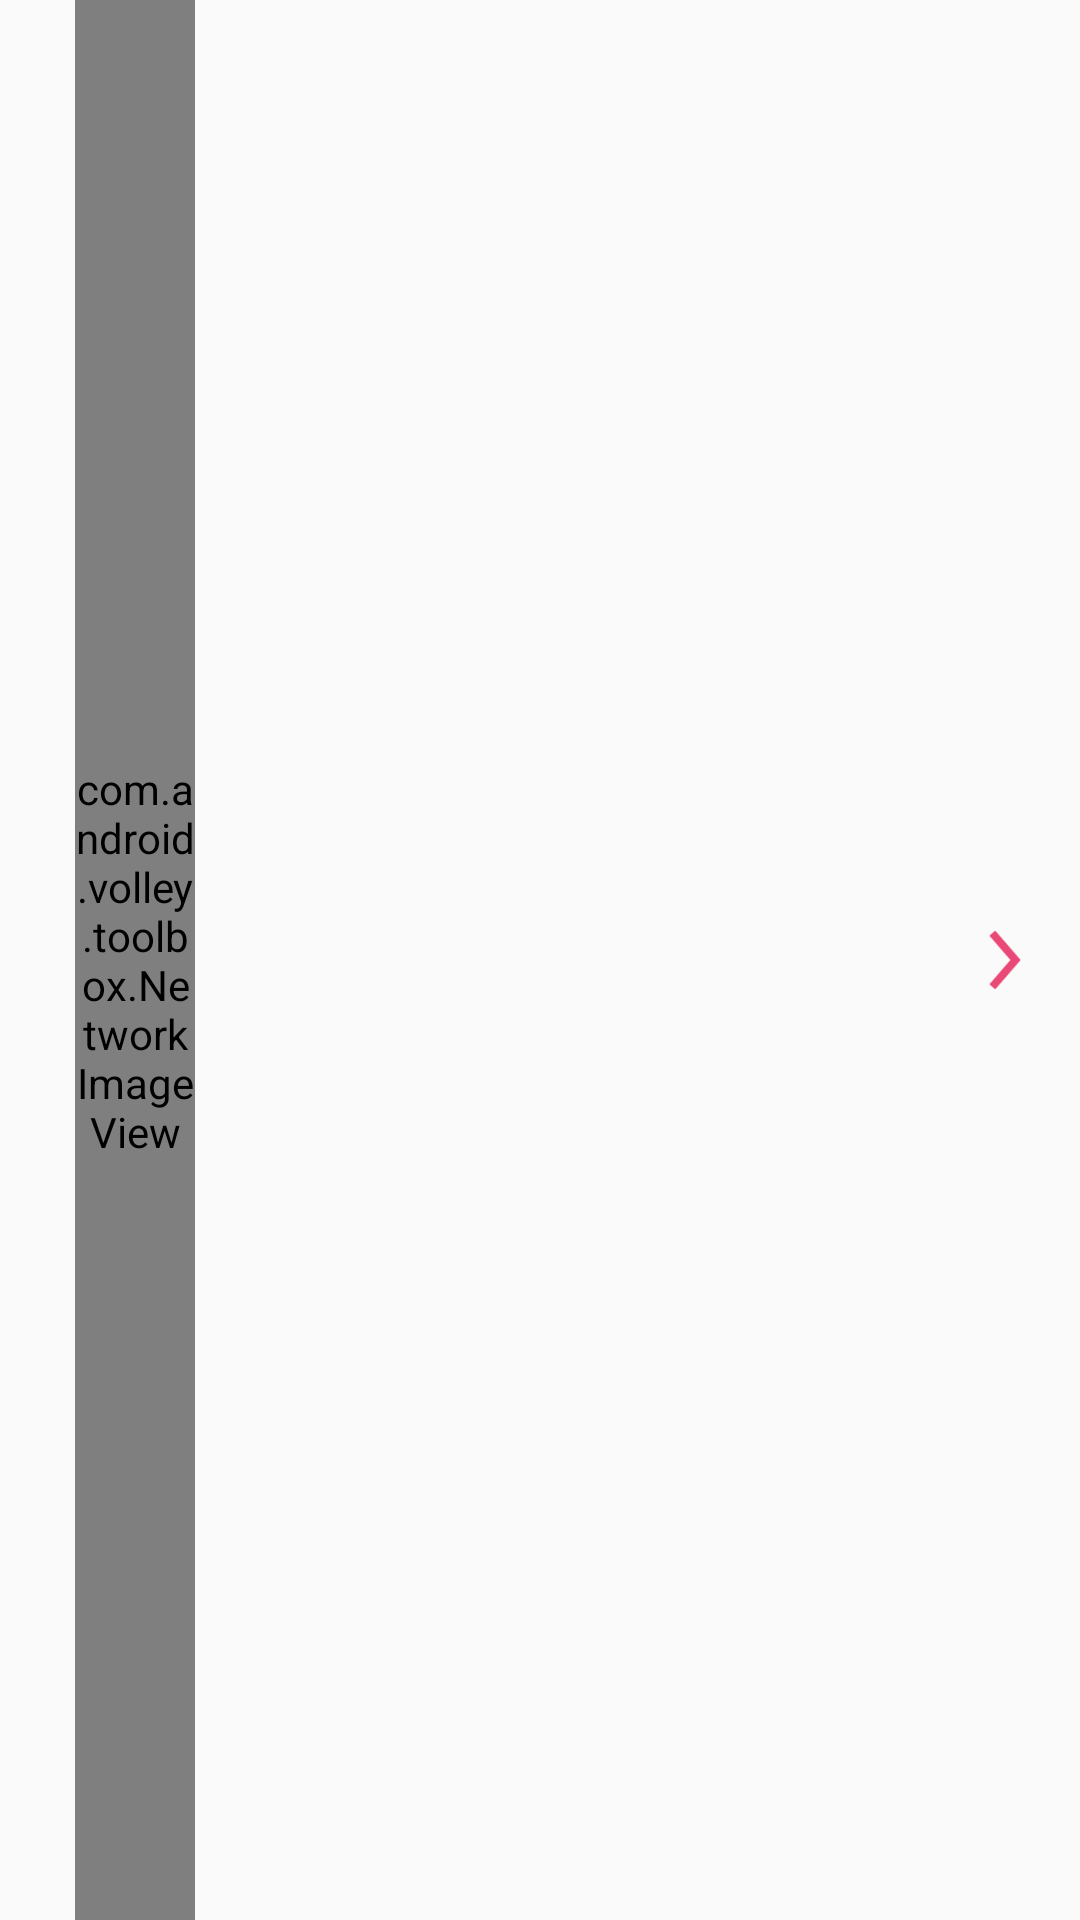

The Android layout XML behind this screen, and the referenced resources:
<!-- AndroidManifest.xml: application theme AppTheme -->
<!-- res/layout/check_all_row.xml -->
<?xml version="1.0" encoding="utf-8"?>
<RelativeLayout xmlns:android="http://schemas.android.com/apk/res/android"
    android:layout_width="match_parent"
    android:layout_height="50dp">

    <com.android.volley.toolbox.NetworkImageView
        android:id="@+id/row_imageview"
        android:layout_width="40dp"
        android:layout_height="match_parent"
        android:layout_marginLeft="25dp"
        android:layout_centerVertical="true"/>

    <TextView
        android:id="@+id/row_name"
        android:layout_width="wrap_content"
        android:layout_height="wrap_content"
        android:layout_centerVertical="true"
        android:textColor="@color/colorPrimary"
        android:layout_marginLeft="15dp"
        android:layout_toRightOf="@+id/row_imageview" />

    <ImageView
        android:layout_width="30dp"
        android:layout_height="wrap_content"
        android:layout_centerVertical="true"
        android:layout_alignParentRight="true"
        android:layout_marginRight="10dp"
        android:src="@drawable/ic_action_select"/>


</RelativeLayout>
<!-- resources referenced by this layout -->
<resources>
  <color name="colorPrimary">#e61c55</color>
  <!-- drawable ic_action_select: png bitmap (drawable-hdpi, 445 bytes) -->
  <style name="AppTheme" parent="Theme.AppCompat.DayNight.NoActionBar">
          
          <item name="colorPrimary">@color/colorPrimary</item>
          <item name="colorPrimaryDark">@color/colorPrimaryDark</item>
          <item name="colorAccent">@color/colorAccent</item>
      </style>
  <color name="colorPrimaryDark">#e61c55</color>
  <color name="colorAccent">#FF4081</color>
</resources>
